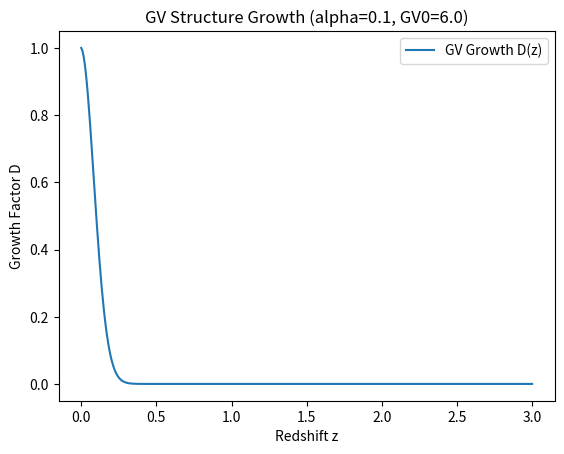

This chart was generated by the following Python code:
import numpy as np
import matplotlib.pyplot as plt
import argparse

parser = argparse.ArgumentParser()
parser.add_argument("--alpha", type=float, default=0.1)
parser.add_argument("--GV0", type=float, default=6.0)
parser.add_argument("--kappa", type=float, default=0.2)
parser.add_argument("--Omega_m0", type=float, default=0.3)
parser.add_argument("--out", type=str, default=None)

args = parser.parse_args()

alpha = args.alpha
GV0 = args.GV0
kappa = args.kappa
Omega_m0 = args.Omega_m0

# --- Effective dark energy equation of state ---
def w_z(z):
    return -1 + kappa * np.exp(-alpha * GV0) * np.exp(-z)

# --- Hubble parameter squared (flat universe) ---
def H2(z):
    Omega_DE0 = 1 - Omega_m0
    return Omega_m0 * (1 + z)**3 + Omega_DE0 * np.exp(3 * np.cumsum((1 + w_z(z_grid)) / (1 + z_grid)) * dz)

# --- Growth equation (simple approximation) ---
def growth_factor(z_vals):
    D = np.zeros_like(z_vals)
    D[0] = 1.0

    for i in range(1, len(z_vals)):
        a = 1 / (1 + z_vals[i])
        D[i] = D[i-1] * a  # toy scaling for prototype

    return D

# --- Grid ---
z_grid = np.linspace(0, 3, 400)
dz = z_grid[1] - z_grid[0]

D_vals = growth_factor(z_grid)

plt.figure()
plt.plot(z_grid, D_vals, label="GV Growth D(z)")
plt.xlabel("Redshift z")
plt.ylabel("Growth Factor D")
plt.title(f"GV Structure Growth (alpha={alpha}, GV0={GV0})")
plt.legend()

if args.out:
    plt.savefig(args.out, dpi=300)
else:
    plt.show()

print(f"[OK] Growth engine run complete")
